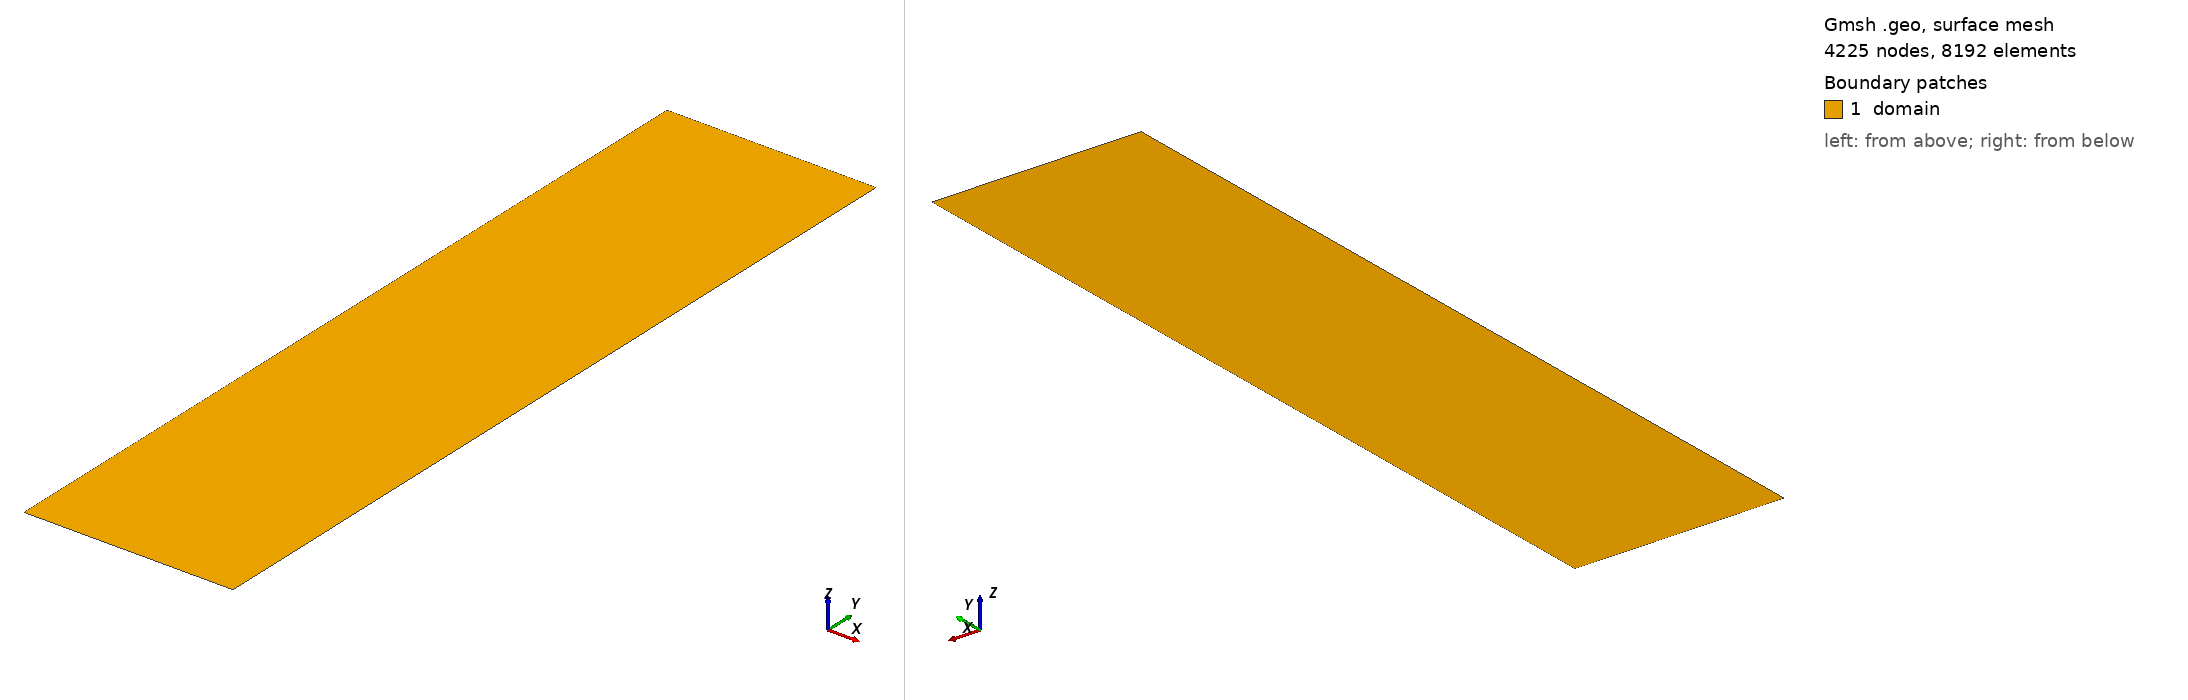

Gmsh geometry script, surface-meshed: 4225 nodes, 8192 surface elements. Boundary patches (legend numbers): 1 domain. Left view from above one corner, right view from below the opposite corner. Legend entries are the model's physical surfaces. The drawing asked Gmsh for element sizes between 1% and 20% of the model's largest extent; the script's own settings can give other sizes.

=== mesh.geo (drawn) ===
cl__1 = 1e+22;
Point(1) = {0, 0, 0, cl__1};
Point(2) = {0.5, 0, 0, cl__1};
Point(3) = {0.5, 2, 0, cl__1};
Point(4) = {0, 2, 0, cl__1};
Line(1) = {1, 2};
Transfinite Curve {1} = 65 Using Progression 1;
Line(2) = {2, 3};
Transfinite Curve {2} = 65 Using Progression 1;
Line(3) = {3, 4};
Transfinite Curve {3} = 65 Using Progression 1;
Line(4) = {4, 1};
Transfinite Curve {4} = 65 Using Progression 1;
Curve Loop(1) = {1, 2, 3, 4};
Plane Surface(1) = {1};
Transfinite Surface {1};
Physical Curve("left") = {4};
Physical Curve("right") = {2};
Physical Curve("bottom") = {1};
Physical Curve("top") = {3};
Physical Surface("domain") = {1};
